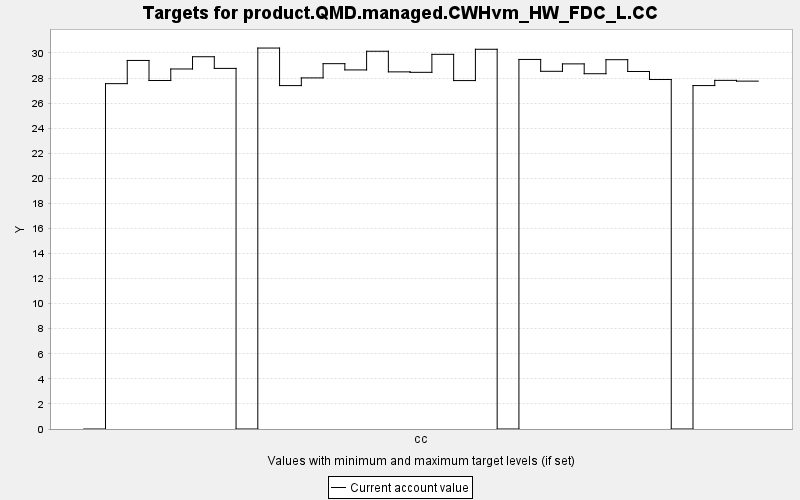

The table this chart was drawn from, first rows:
TARGET, PERIOD, YEAR, PERIODWIDTH, MINIMUM, MAXIMUM, MINWEIGHT, MAXWEIGHT, CURRENT, SUMMARY
product.QMD.managed.CWHvm_HW_FDC_L.CC, 0, 0, 10.0, 0.0, 10000, 1.0, 1.0, 0.0, 0.0
product.QMD.managed.CWHvm_HW_FDC_L.CC, 1, 10, 10.0, 0.0, 10000, 1.0, 1.0, 27.55, 0.0
product.QMD.managed.CWHvm_HW_FDC_L.CC, 2, 20, 10.0, 0.0, 10000, 1.0, 1.0, 29.4, 0.0
product.QMD.managed.CWHvm_HW_FDC_L.CC, 3, 30, 10.0, 0.0, 10000, 1.0, 1.0, 27.8, 0.0
product.QMD.managed.CWHvm_HW_FDC_L.CC, 4, 40, 10.0, 0.0, 10000, 1.0, 1.0, 28.72, 0.0
product.QMD.managed.CWHvm_HW_FDC_L.CC, 5, 50, 10.0, 0.0, 10000, 1.0, 1.0, 29.7, 0.0
product.QMD.managed.CWHvm_HW_FDC_L.CC, 6, 60, 10.0, 0.0, 10000, 1.0, 1.0, 28.77, 0.0
product.QMD.managed.CWHvm_HW_FDC_L.CC, 7, 70, 10.0, 0.0, 10000, 1.0, 1.0, 0.0, 0.0
product.QMD.managed.CWHvm_HW_FDC_L.CC, 8, 80, 10.0, 0.0, 10000, 1.0, 1.0, 30.39, 0.0
product.QMD.managed.CWHvm_HW_FDC_L.CC, 9, 90, 10.0, 0.0, 10000, 1.0, 1.0, 27.4, 0.0
product.QMD.managed.CWHvm_HW_FDC_L.CC, 10, 100, 10.0, 0.0, 10000, 1.0, 1.0, 28.01, 0.0
product.QMD.managed.CWHvm_HW_FDC_L.CC, 11, 110, 10.0, 0.0, 10000, 1.0, 1.0, 29.15, 0.0
product.QMD.managed.CWHvm_HW_FDC_L.CC, 12, 120, 10.0, 0.0, 10000, 1.0, 1.0, 28.65, 0.0
product.QMD.managed.CWHvm_HW_FDC_L.CC, 13, 130, 10.0, 0.0, 10000, 1.0, 1.0, 30.14, 0.0
product.QMD.managed.CWHvm_HW_FDC_L.CC, 14, 140, 10.0, 0.0, 10000, 1.0, 1.0, 28.49, 0.0
product.QMD.managed.CWHvm_HW_FDC_L.CC, 15, 150, 10.0, 0.0, 10000, 1.0, 1.0, 28.45, 0.0
product.QMD.managed.CWHvm_HW_FDC_L.CC, 16, 160, 10.0, 0.0, 10000, 1.0, 1.0, 29.89, 0.0
product.QMD.managed.CWHvm_HW_FDC_L.CC, 17, 170, 10.0, 0.0, 10000, 1.0, 1.0, 27.8, 0.0
product.QMD.managed.CWHvm_HW_FDC_L.CC, 18, 180, 10.0, 0.0, 10000, 1.0, 1.0, 30.3, 0.0
product.QMD.managed.CWHvm_HW_FDC_L.CC, 19, 190, 10.0, 0.0, 10000, 1.0, 1.0, 0.0, 0.0
product.QMD.managed.CWHvm_HW_FDC_L.CC, 20, 200, 10.0, 0.0, 10000, 1.0, 1.0, 29.48, 0.0
product.QMD.managed.CWHvm_HW_FDC_L.CC, 21, 210, 10.0, 0.0, 10000, 1.0, 1.0, 28.54, 0.0
product.QMD.managed.CWHvm_HW_FDC_L.CC, 22, 220, 10.0, 0.0, 10000, 1.0, 1.0, 29.13, 0.0
product.QMD.managed.CWHvm_HW_FDC_L.CC, 23, 230, 10.0, 0.0, 10000, 1.0, 1.0, 28.34, 0.0
product.QMD.managed.CWHvm_HW_FDC_L.CC, 24, 240, 10.0, 0.0, 10000, 1.0, 1.0, 29.46, 0.0
product.QMD.managed.CWHvm_HW_FDC_L.CC, 25, 250, 10.0, 0.0, 10000, 1.0, 1.0, 28.52, 0.0
product.QMD.managed.CWHvm_HW_FDC_L.CC, 26, 260, 10.0, 0.0, 10000, 1.0, 1.0, 27.88, 0.0
product.QMD.managed.CWHvm_HW_FDC_L.CC, 27, 270, 10.0, 0.0, 10000, 1.0, 1.0, 0.0, 0.0
product.QMD.managed.CWHvm_HW_FDC_L.CC, 28, 280, 10.0, 0.0, 10000, 1.0, 1.0, 27.4, 0.0
product.QMD.managed.CWHvm_HW_FDC_L.CC, 29, 290, 10.0, 0.0, 10000, 1.0, 1.0, 27.81, 0.0
product.QMD.managed.CWHvm_HW_FDC_L.CC, 30, 300, 10.0, 0.0, 10000, 1.0, 1.0, 27.75, 0.0
